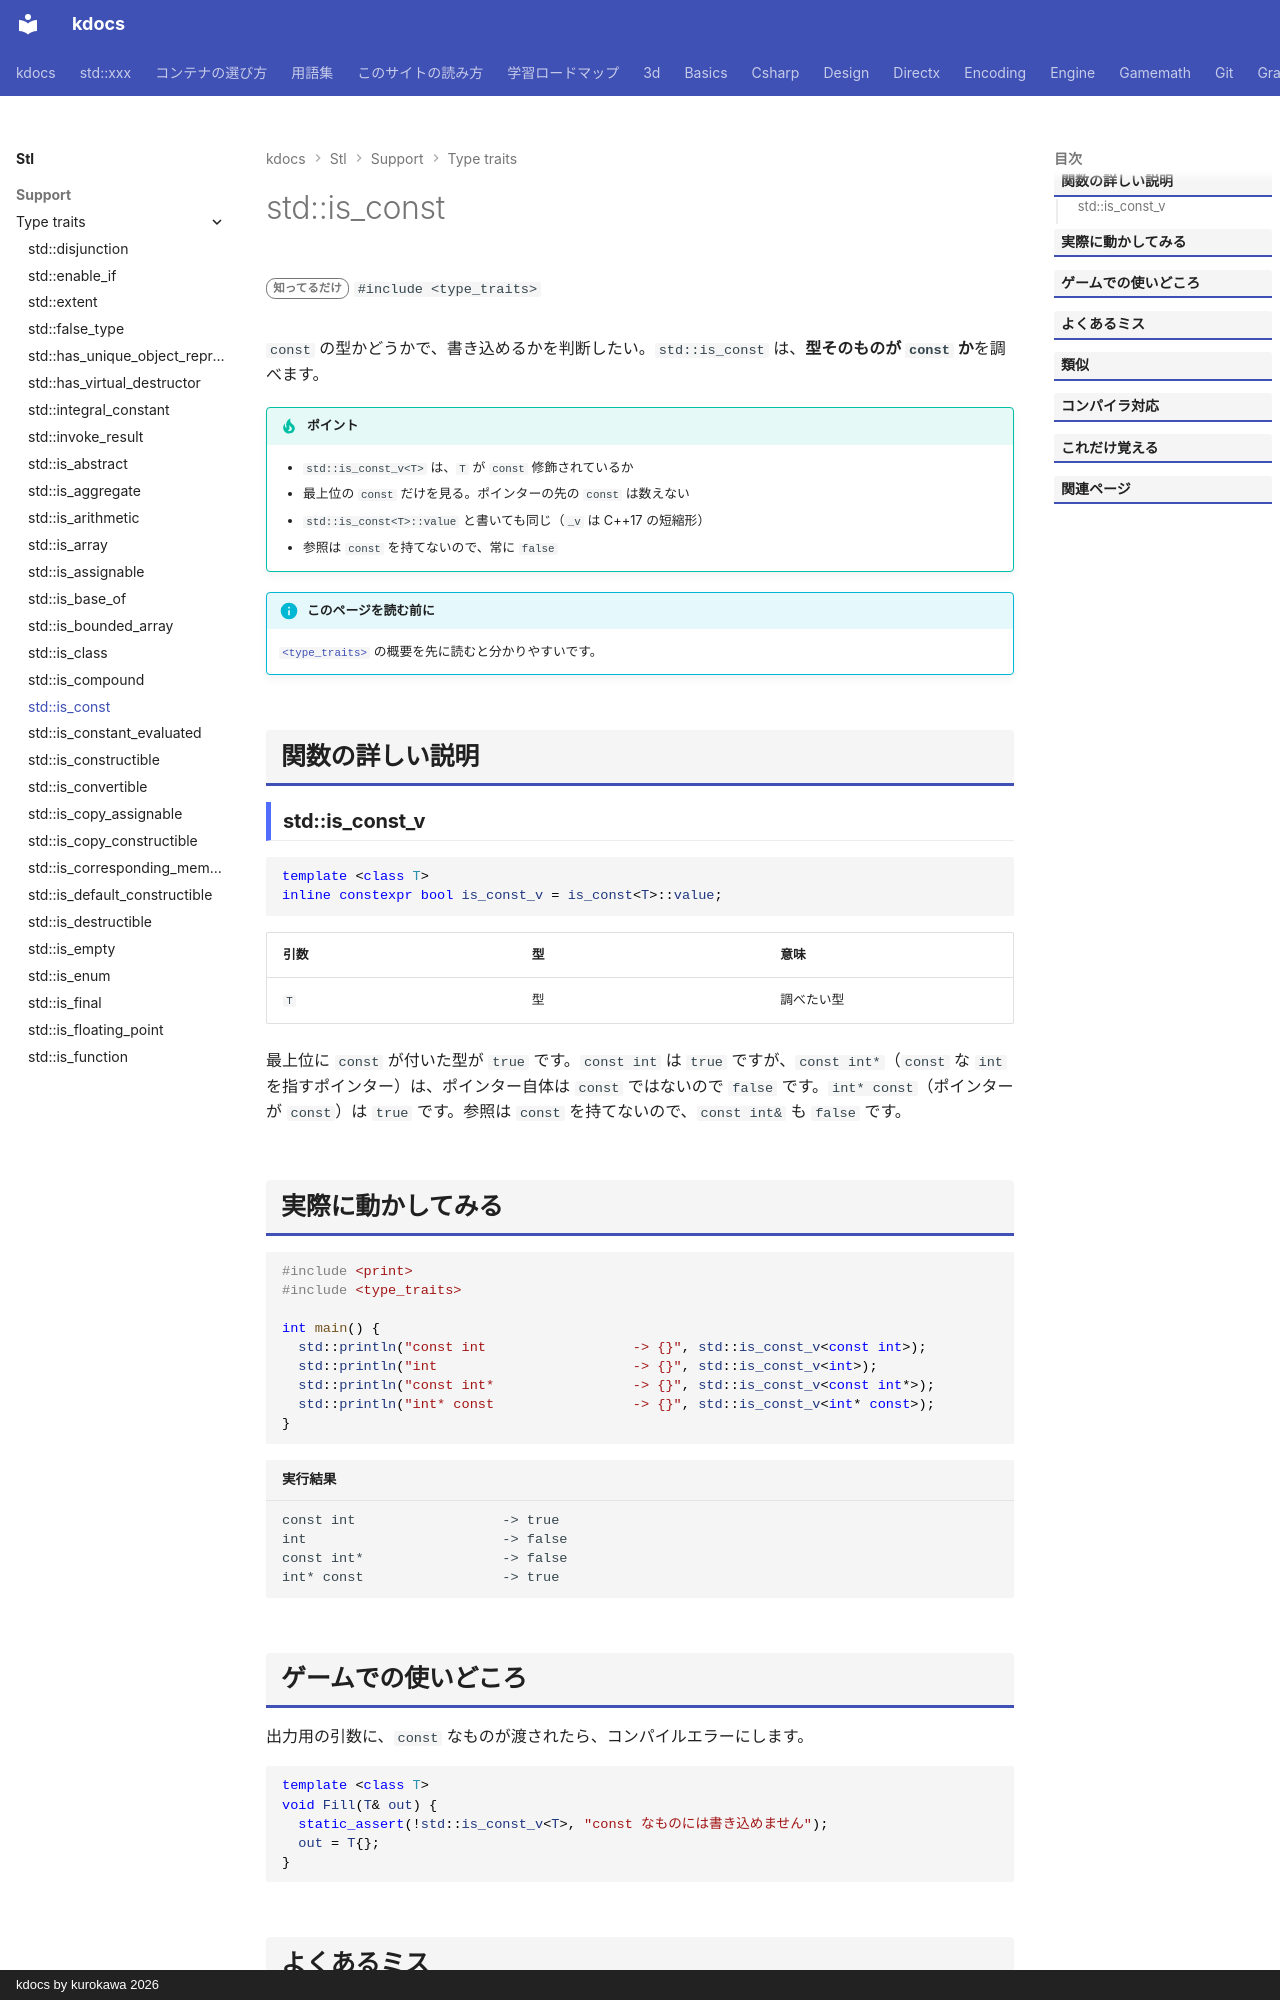

repository: qwzxdf/kdocs · page: stl/support/type_traits/is_const/index.html · generator: mkdocs · copyright: kdocs by kurokawa 2026

---
title: std::is_const
summary: "`const` が付いた型かを調べる。"
order: 9
group: 型の性質（<type_traits>）
tags:
  - 型・言語サポート
---

# std::is_const

<div class="page-badges" markdown>
<span class="rank rank-rare">知ってるだけ</span>
`#include <type_traits>`
</div>

`const` の型かどうかで、書き込めるかを判断したい。`std::is_const` は、<strong>型そのものが `const` か</strong>を調べます。

!!! tip "ポイント"
    - `std::is_const_v<T>` は、`T` が `const` 修飾されているか
    - 最上位の `const` だけを見る。ポインターの先の `const` は数えない
    - `std::is_const<T>::value` と書いても同じ（`_v` は C++17 の短縮形）
    - 参照は `const` を持てないので、常に `false`

!!! info "このページを読む前に"
    [`<type_traits>`](../type_traits.md) の概要を先に読むと分かりやすいです。

## 関数の詳しい説明

### std::is_const_v {#is_const}

```cpp
template <class T>
inline constexpr bool is_const_v = is_const<T>::value;
```

| 引数 | 型 | 意味 |
| --- | --- | --- |
| `T` | 型 | 調べたい型 |

最上位に `const` が付いた型が `true` です。`const int` は `true` ですが、`const int*`（`const` な `int` を指すポインター）は、ポインター自体は `const` ではないので `false` です。`int* const`（ポインターが `const`）は `true` です。参照は `const` を持てないので、`const int&` も `false` です。

## 実際に動かしてみる

```cpp
#include <print>
#include <type_traits>

int main() {
  std::println("const int                  -> {}", std::is_const_v<const int>);
  std::println("int                        -> {}", std::is_const_v<int>);
  std::println("const int*                 -> {}", std::is_const_v<const int*>);
  std::println("int* const                 -> {}", std::is_const_v<int* const>);
}
```

```text title="実行結果"
const int                  -> true
int                        -> false
const int*                 -> false
int* const                 -> true
```
